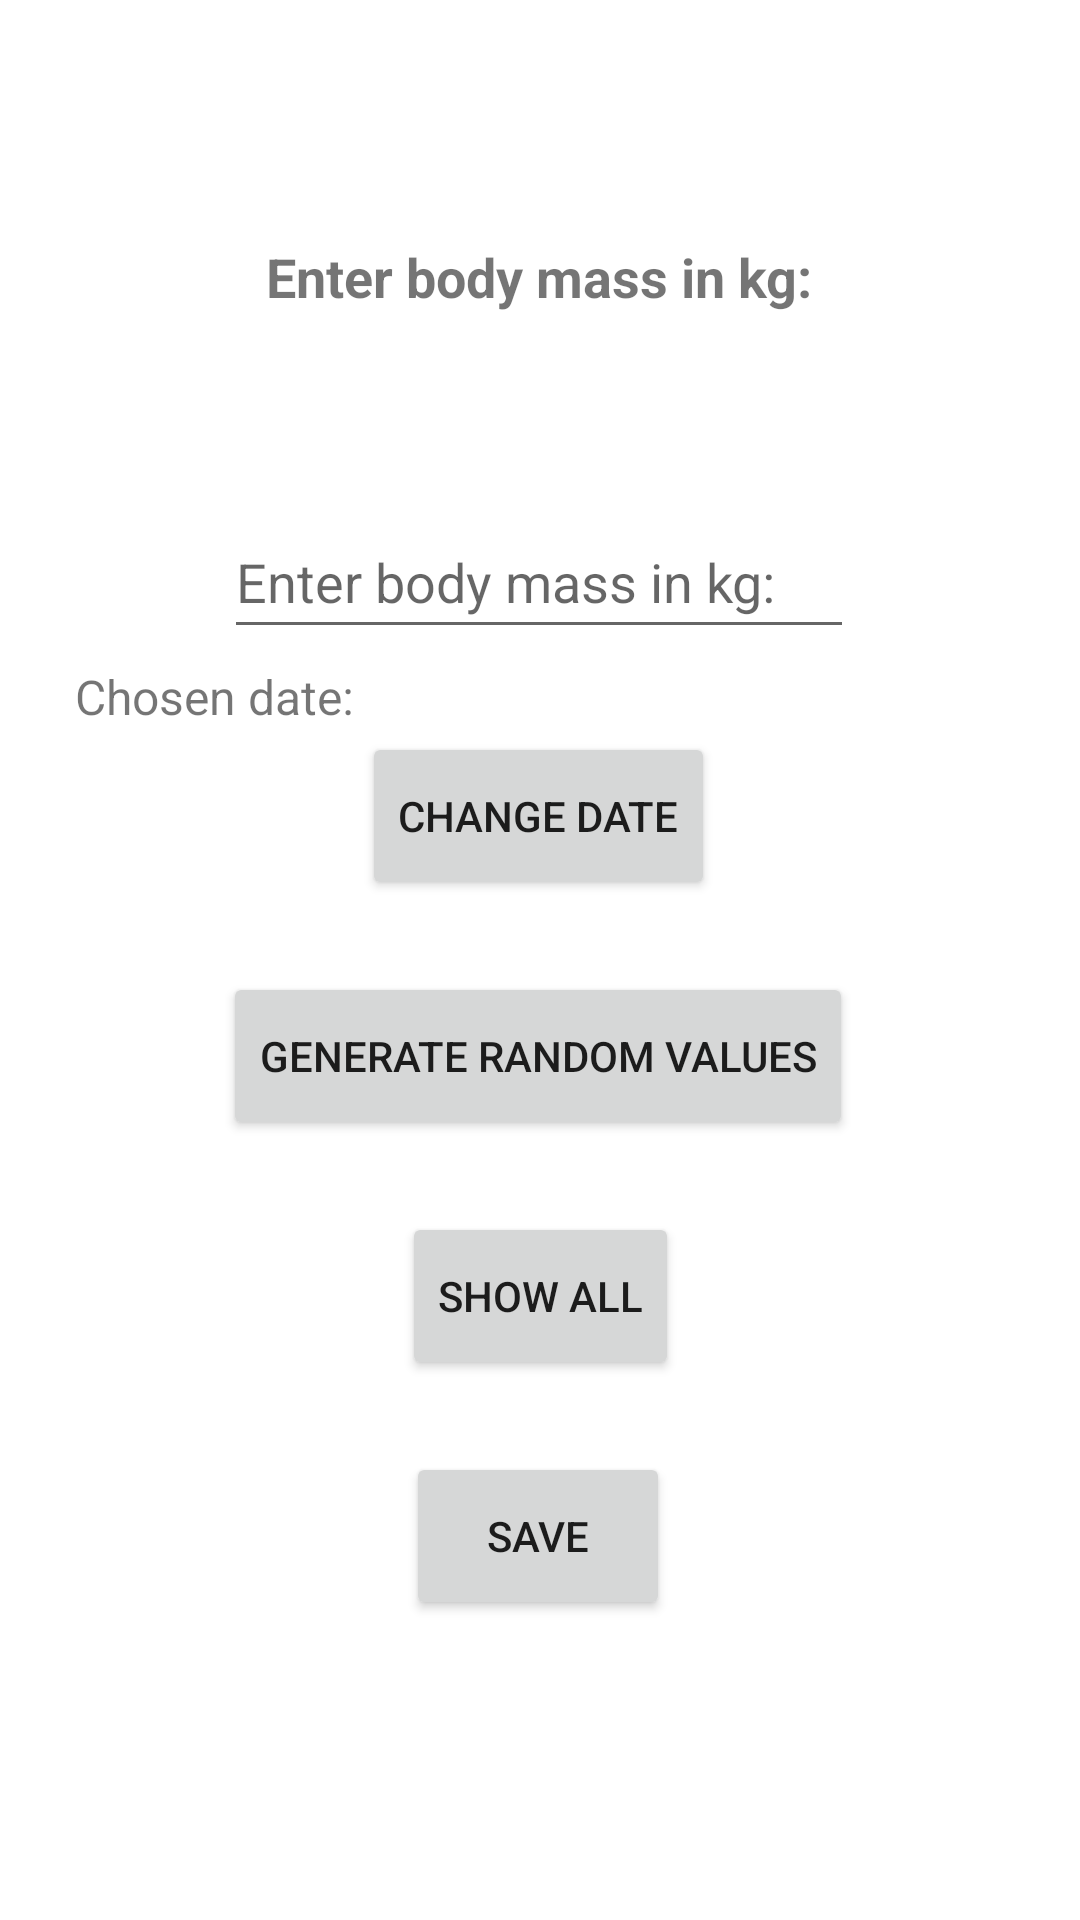

Android layout source for this screen:
<!-- AndroidManifest.xml: application theme Theme.HealthDiary -->
<!-- res/layout/activity_record_body_mass.xml -->
<?xml version="1.0" encoding="utf-8"?>
<androidx.constraintlayout.widget.ConstraintLayout xmlns:android="http://schemas.android.com/apk/res/android"
    xmlns:app="http://schemas.android.com/apk/res-auto"
    xmlns:tools="http://schemas.android.com/tools"
    android:layout_width="match_parent"
    android:layout_height="match_parent"
    tools:context=".ui.RecordBodyMassActivity">

    <TextView
        android:id="@+id/textView2"
        android:layout_width="wrap_content"
        android:layout_height="wrap_content"
        android:layout_marginStart="14dp"
        android:layout_marginTop="80dp"
        android:text="@string/record_Mass_prompt"
        android:textSize="18sp"
        android:textStyle="bold"
        app:layout_constraintStart_toStartOf="@+id/editTextWeight"
        app:layout_constraintTop_toTopOf="parent" />

    <TextView
        android:id="@+id/textViewChosenDate_fixed"
        android:layout_width="wrap_content"
        android:layout_height="wrap_content"
        android:layout_marginStart="25dp"
        android:text="@string/date_chosen"
        android:textSize="16sp"
        app:layout_constraintBaseline_toBaselineOf="@+id/textViewMChosenDate"
        app:layout_constraintStart_toStartOf="parent" />

    <TextView
        android:id="@+id/textViewMChosenDate"
        android:layout_width="wrap_content"
        android:layout_height="wrap_content"
        android:layout_marginBottom="44dp"
        android:text="@string/now"
        android:textSize="16sp"
        app:layout_constraintBottom_toTopOf="@+id/buttonMChangeDate"
        app:layout_constraintStart_toEndOf="@+id/textViewChosenDate_fixed"
        app:layout_constraintTop_toBottomOf="@+id/editTextWeight"
        app:layout_constraintVertical_bias="0.941" />

    <Button
        android:id="@+id/buttonMRand"
        android:layout_width="wrap_content"
        android:layout_height="wrap_content"
        android:layout_marginBottom="24dp"
        android:minHeight="56dp"
        android:text="@string/rand"
        app:layout_constraintBottom_toTopOf="@+id/buttonMShowAll"
        app:layout_constraintEnd_toEndOf="parent"
        app:layout_constraintHorizontal_bias="0.496"
        app:layout_constraintStart_toStartOf="parent" />

    <Button
        android:id="@+id/buttonMSave"
        android:layout_width="wrap_content"
        android:layout_height="wrap_content"
        android:layout_marginBottom="100dp"
        android:minHeight="56dp"
        android:text="@string/save"
        app:layout_constraintBottom_toBottomOf="parent"
        app:layout_constraintEnd_toEndOf="parent"
        app:layout_constraintHorizontal_bias="0.498"
        app:layout_constraintStart_toStartOf="parent" />

    <EditText
        android:id="@+id/editTextWeight"
        android:layout_width="wrap_content"
        android:layout_height="wrap_content"
        android:layout_marginTop="64dp"
        android:ems="10"
        android:hint="@string/record_Mass_prompt"
        android:inputType="numberDecimal"
        android:minHeight="48dp"
        app:layout_constraintEnd_toEndOf="parent"
        app:layout_constraintHorizontal_bias="0.497"
        app:layout_constraintStart_toStartOf="parent"
        app:layout_constraintTop_toBottomOf="@+id/textView2" />

    <Button
        android:id="@+id/buttonMChangeDate"
        android:layout_width="wrap_content"
        android:layout_height="wrap_content"
        android:layout_marginBottom="24dp"
        android:minHeight="56dp"
        android:text="@string/change_date"
        app:layout_constraintBottom_toTopOf="@+id/buttonMRand"
        app:layout_constraintEnd_toEndOf="parent"
        app:layout_constraintHorizontal_bias="0.498"
        app:layout_constraintStart_toStartOf="parent" />

    <Button
        android:id="@+id/buttonMShowAll"
        android:layout_width="wrap_content"
        android:layout_height="wrap_content"
        android:layout_marginBottom="24dp"
        android:minHeight="56dp"
        android:text="@string/show_all"
        app:layout_constraintBottom_toTopOf="@+id/buttonMSave"
        app:layout_constraintEnd_toEndOf="parent"
        app:layout_constraintStart_toStartOf="parent" />
</androidx.constraintlayout.widget.ConstraintLayout>
<!-- resources referenced by this layout -->
<resources>
  <string name="change_date">change date</string>
  <string name="date_chosen">Chosen date:\u0020</string>
  <string name="now">\u0009\u0009now</string>
  <string name="rand">generate random values</string>
  <string name="record_Mass_prompt">Enter body mass in kg:</string>
  <string name="save">save</string>
  <string name="show_all">show all</string>
  <style name="Theme.HealthDiary" parent="Theme.MaterialComponents.DayNight.DarkActionBar">
          
          <item name="colorPrimary">@color/purple_500</item>
          <item name="colorPrimaryVariant">@color/purple_700</item>
          <item name="colorOnPrimary">@color/white</item>
          
          <item name="colorSecondary">@color/teal_200</item>
          <item name="colorSecondaryVariant">@color/teal_700</item>
          <item name="colorOnSecondary">@color/black</item>
          
          <item name="android:statusBarColor">?attr/colorPrimaryVariant</item>
          
      </style>
  <!-- not gathered from this repository: default colours our renderer supplied (Android Studio template values) -->
  <color name="purple_500">#FF6200EE</color>
  <color name="purple_700">#FF3700B3</color>
  <color name="teal_200">#FF03DAC5</color>
  <color name="teal_700">#FF018786</color>
  <color name="black">#FF000000</color>
  <color name="white">#FFFFFFFF</color>
</resources>
